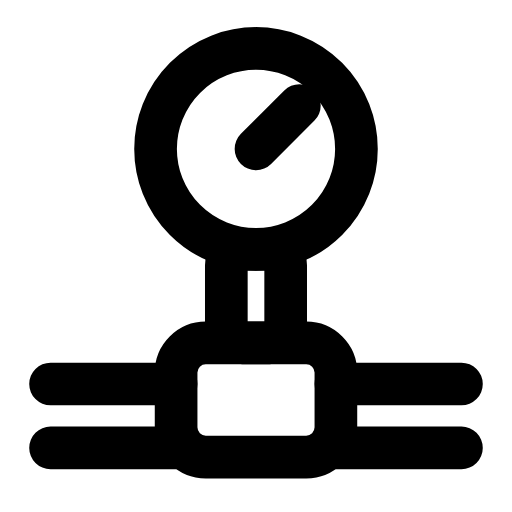
t = 0.00 s
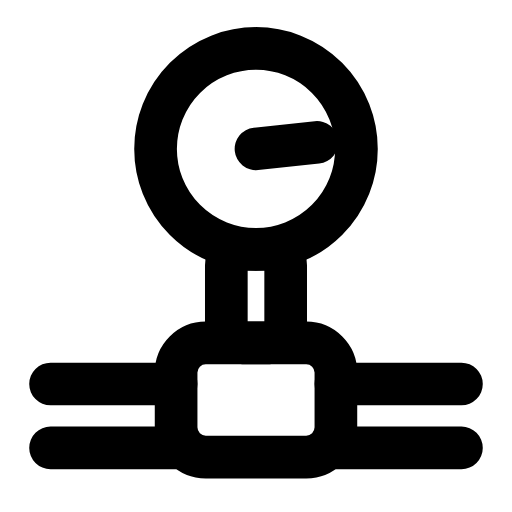
t = 0.29 s
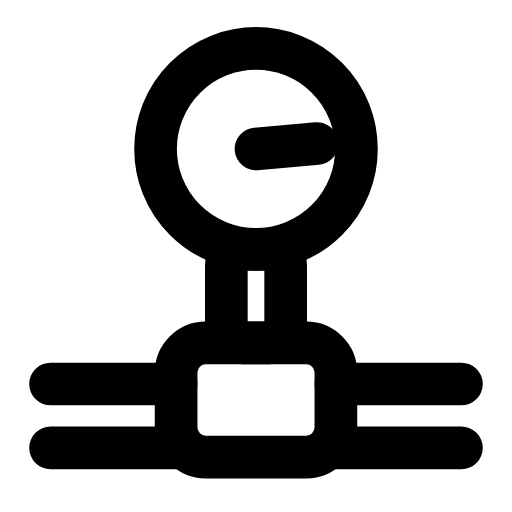
t = 0.58 s
t = 0.88 s: frame unchanged from t = 0.00 s, image omitted
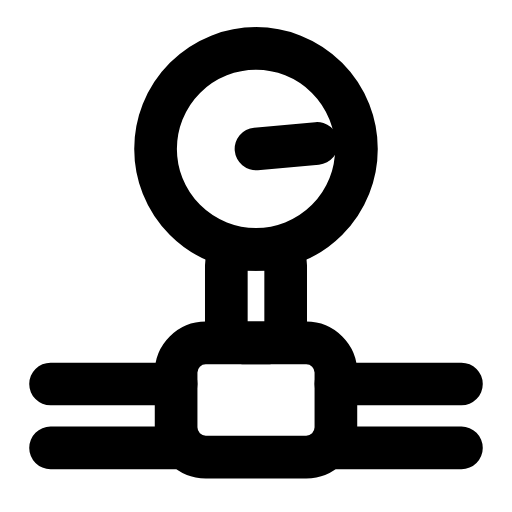
t = 1.19 s
t = 1.50 s: frame unchanged from t = 0.00 s, image omitted

The animated SVG that drew these frames (rendered in a browser with its animation timeline set to each time). Animation: 1 SMIL element (animateTransform=1); one cycle of 1.80 s, repeats indefinitely.

<svg xmlns="http://www.w3.org/2000/svg" width="24" height="24" viewBox="0 0 24 24" fill="none"><g transform="translate(-0.84 -0.832) scale(1.07)"><circle stroke="currentColor" stroke-width="1.869" stroke-linecap="round" stroke-linejoin="round" fill="none" cx="12" cy="7.3" r="4.4"></circle><line stroke="currentColor" stroke-width="1.869" stroke-linecap="round" stroke-linejoin="round" fill="none" x1="12" y1="7.3" x2="13.9" y2="5.4"><animateTransform attributeName="transform" type="rotate" values="0 12 7.3;0 12 7.3;40 12 7.3;40 12 7.3;0 12 7.3;0 12 7.3;40 12 7.3;40 12 7.3;0 12 7.3;0 12 7.3;0 12 7.3" keyTimes="0;0.099;0.225;0.324;0.45;0.6;0.684;0.75;0.834;0.9;1" dur="1.8s" repeatCount="indefinite" calcMode="spline" keySplines="0.16 1 0.3 1;0.16 1 0.3 1;0.16 1 0.3 1;0.16 1 0.3 1;0.16 1 0.3 1;0.16 1 0.3 1;0.16 1 0.3 1;0.16 1 0.3 1;0.16 1 0.3 1;0.16 1 0.3 1"/></line><rect stroke="currentColor" stroke-width="1.869" stroke-linecap="round" stroke-linejoin="round" fill="none" x="10.7" y="11.7" width="2.6" height="4.1" rx="0.7"></rect><rect stroke="currentColor" stroke-width="1.869" stroke-linecap="round" stroke-linejoin="round" fill="none" x="8.5" y="15.8" width="7" height="5" rx="1.3"></rect><path stroke="currentColor" stroke-width="1.869" stroke-linecap="round" stroke-linejoin="round" fill="none" d="M3 17.6L8.5 17.6M3 20.4L8.5 20.4M15.5 17.6L21 17.6M15.5 20.4L21 20.4"></path></g></svg>
